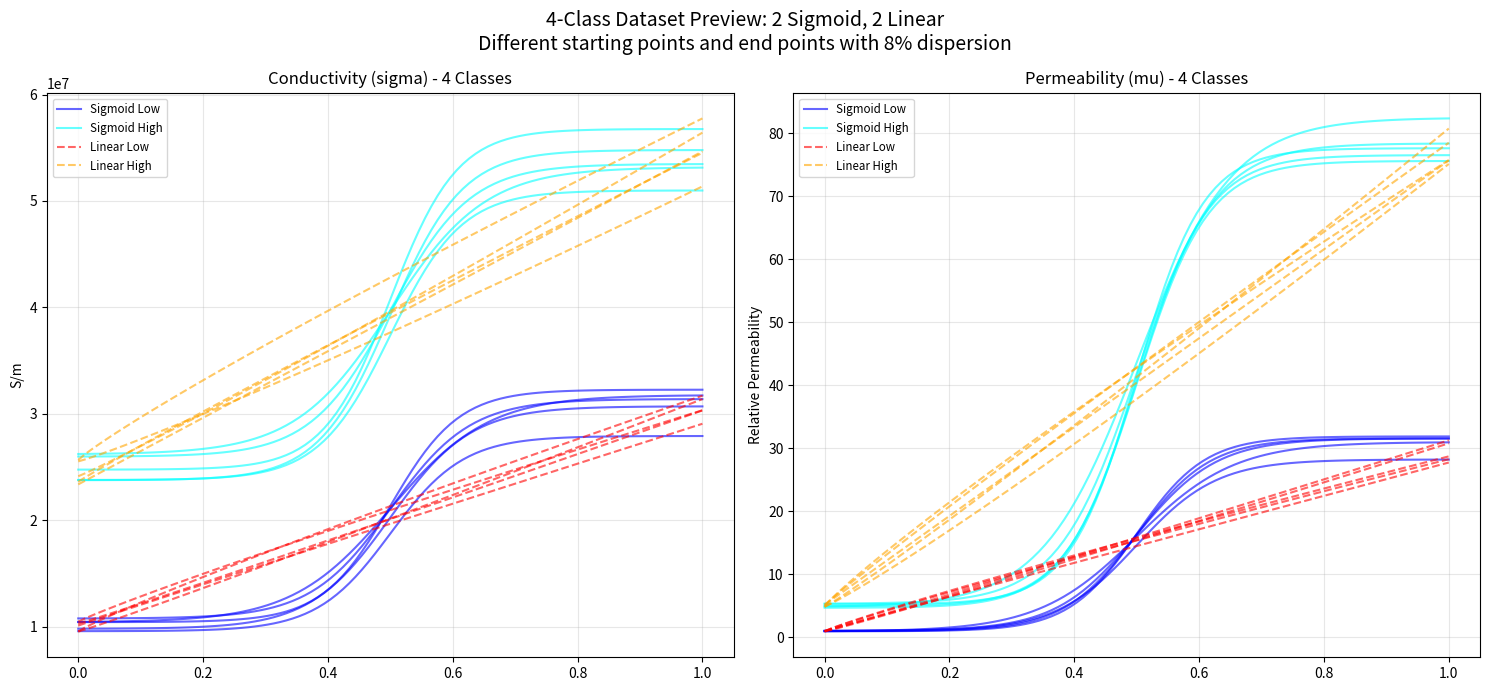

Python code for this plot:

import numpy as np
import matplotlib.pyplot as plt
from pathlib import Path

def _linear_profile(r, P_min, P_max, a):
    r_max = r[-1]
    return P_min + (P_max - P_min) * (r / r_max) ** a

def _sigmoid_profile(r, P_min, P_max, d, r_0=None):
    r_max = r[-1]
    if r_0 is None:
        r_0 = r_max / 2
    raw = 1 / (1 + np.exp(-d * (r - r_0)))
    v_min = 1 / (1 + np.exp(-d * (0 - r_0)))
    v_max = 1 / (1 + np.exp(-d * (r_max - r_0)))
    norm = (raw - v_min) / (v_max - v_min)
    return P_min + (P_max - P_min) * norm

def main():
    r = np.linspace(0, 1, 100)
    rng = np.random.default_rng(42)
    n_samples_per_class = 5
    
    # Define 4 classes
    # Group A: Low Start, Med End
    # Group B: High Start, High End
    
    configs = [
        {'name': 'Sigmoid Low', 'type': 'sigmoid', 's1': 1.0e7, 'm1': 1.0, 's51': 3.0e7, 'm51': 30, 'color': 'blue', 'style': '-'},
        {'name': 'Sigmoid High', 'type': 'sigmoid', 's1': 2.5e7, 'm1': 5.0, 's51': 5.5e7, 'm51': 80, 'color': 'cyan', 'style': '-'},
        {'name': 'Linear Low', 'type': 'linear', 's1': 1.0e7, 'm1': 1.0, 's51': 3.0e7, 'm51': 30, 'color': 'red', 'style': '--'},
        {'name': 'Linear High', 'type': 'linear', 's1': 2.5e7, 'm1': 5.0, 's51': 5.5e7, 'm51': 80, 'color': 'orange', 'style': '--'},
    ]
    
    fig, (ax1, ax2) = plt.subplots(1, 2, figsize=(15, 7))
    
    for cfg in configs:
        for i in range(n_samples_per_class):
            # 5-10% dispersion
            disp = lambda val: val * rng.uniform(0.92, 1.08)
            s1 = disp(cfg['s1'])
            m1 = disp(cfg['m1'])
            s51 = disp(cfg['s51'])
            m51 = disp(cfg['m51'])
            
            if cfg['type'] == 'sigmoid':
                d_val = rng.uniform(12, 20)
                s_prof = _sigmoid_profile(r, s1, s51, d=d_val)
                m_prof = _sigmoid_profile(r, m1, m51, d=d_val)
            else:
                a_val = rng.uniform(0.9, 1.1)
                s_prof = _linear_profile(r, s1, s51, a=a_val)
                m_prof = _linear_profile(r, m1, m51, a=a_val)
                
            ax1.plot(r, s_prof, color=cfg['color'], linestyle=cfg['style'], alpha=0.6, 
                    label=cfg['name'] if i == 0 else "")
            ax2.plot(r, m_prof, color=cfg['color'], linestyle=cfg['style'], alpha=0.6, 
                    label=cfg['name'] if i == 0 else "")

    ax1.set_title('Conductivity (sigma) - 4 Classes')
    ax1.set_ylabel('S/m')
    ax1.grid(True, alpha=0.3)
    ax1.legend(loc='upper left', fontsize='small')
    
    ax2.set_title('Permeability (mu) - 4 Classes')
    ax2.set_ylabel('Relative Permeability')
    ax2.grid(True, alpha=0.3)
    ax2.legend(loc='upper left', fontsize='small')
    
    plt.suptitle('4-Class Dataset Preview: 2 Sigmoid, 2 Linear\nDifferent starting points and end points with 8% dispersion', fontsize=14)
    plt.tight_layout()
    
    save_path = Path('new_4_class_preview.png')
    plt.savefig(save_path, dpi=150)
    print(f"4-class preview saved to {save_path}")

if __name__ == '__main__':
    main()
